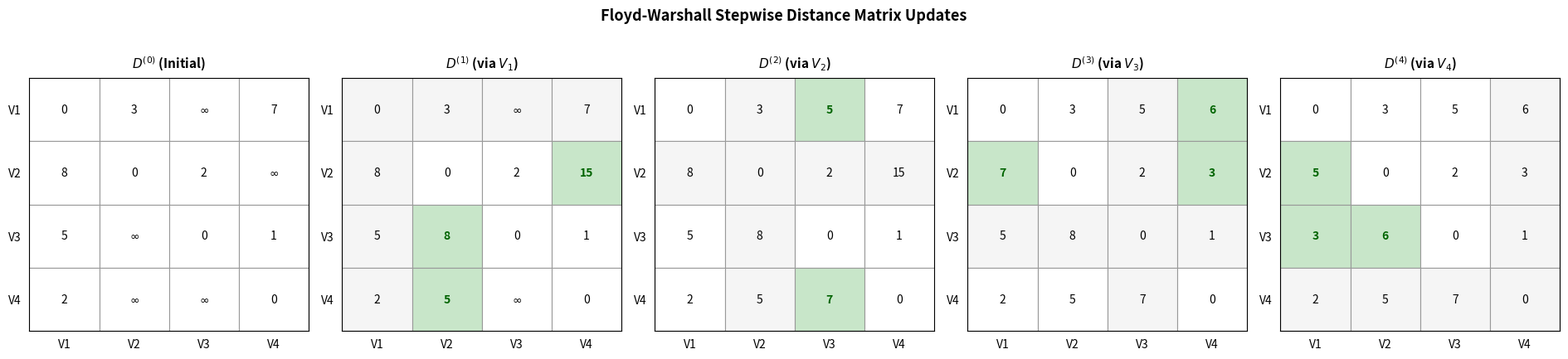

Reproduce this figure in Python.
"""
Project 8: All-Pairs Shortest Path Matrix Update (Floyd-Warshall)
Computes intermediate distance matrices and saves Visualization.png.
"""

import matplotlib.pyplot as plt

INF = 99999

def floyd_warshall(graph):
    v_count = len(graph)
    dist = [row[:] for row in graph]
    history = [(0, [row[:] for row in dist], [])]

    for k in range(v_count):
        updated = []
        for i in range(v_count):
            for j in range(v_count):
                if dist[i][k] + dist[k][j] < dist[i][j]:
                    dist[i][j] = dist[i][k] + dist[k][j]
                    updated.append((i, j))
        history.append((k + 1, [row[:] for row in dist], updated))
    return dist, history

def render_plot(history, output_file="Visualization.png"):
    steps = len(history)
    fig, axes = plt.subplots(1, steps, figsize=(3.8 * steps, 4.2))
    if steps == 1:
        axes = [axes]

    for idx, (step, mat, updated) in enumerate(history):
        ax = axes[idx]
        title = r"$D^{(0)}$ (Initial)" if step == 0 else rf"$D^{{({step})}}$ (via $V_{step}$)"
        ax.set_title(title, fontsize=11, fontweight="bold", pad=8)
        
        n = len(mat)
        ax.set_xlim(-0.5, n - 0.5)
        ax.set_ylim(n - 0.5, -0.5)
        ax.set_xticks(range(n))
        ax.set_yticks(range(n))
        ax.set_xticklabels([f"V{i+1}" for i in range(n)])
        ax.set_yticklabels([f"V{i+1}" for i in range(n)])
        ax.tick_params(left=False, bottom=False)

        for i in range(n):
            for j in range(n):
                val = mat[i][j]
                val_str = r"$\infty$" if val >= INF else str(val)
                is_upd = (i, j) in updated
                
                # Highlight relaxed cells in green, current intermediate vertex row/col in grey
                bg = "#c8e6c9" if is_upd else ("#f5f5f5" if step > 0 and (i == step - 1 or j == step - 1) else "white")
                ax.add_patch(plt.Rectangle((j - 0.5, i - 0.5), 1, 1, facecolor=bg, edgecolor="#999999", lw=0.8))
                ax.text(j, i, val_str, ha="center", va="center", fontsize=10, 
                        color="darkgreen" if is_upd else "black",
                        fontweight="bold" if is_upd else "normal")

    plt.suptitle("Floyd-Warshall Stepwise Distance Matrix Updates", fontsize=13, fontweight="bold", y=1.02)
    plt.tight_layout()
    plt.savefig(output_file, dpi=300, bbox_inches="tight")
    print(f"[OK] Generated: {output_file}")

if __name__ == "__main__":
    # Directed weighted graph representation
    graph = [
        [0, 3, INF, 7],
        [8, 0, 2, INF],
        [5, INF, 0, 1],
        [2, INF, INF, 0]
    ]
    _, history = floyd_warshall(graph)
    render_plot(history, output_file="Visualization.png")
